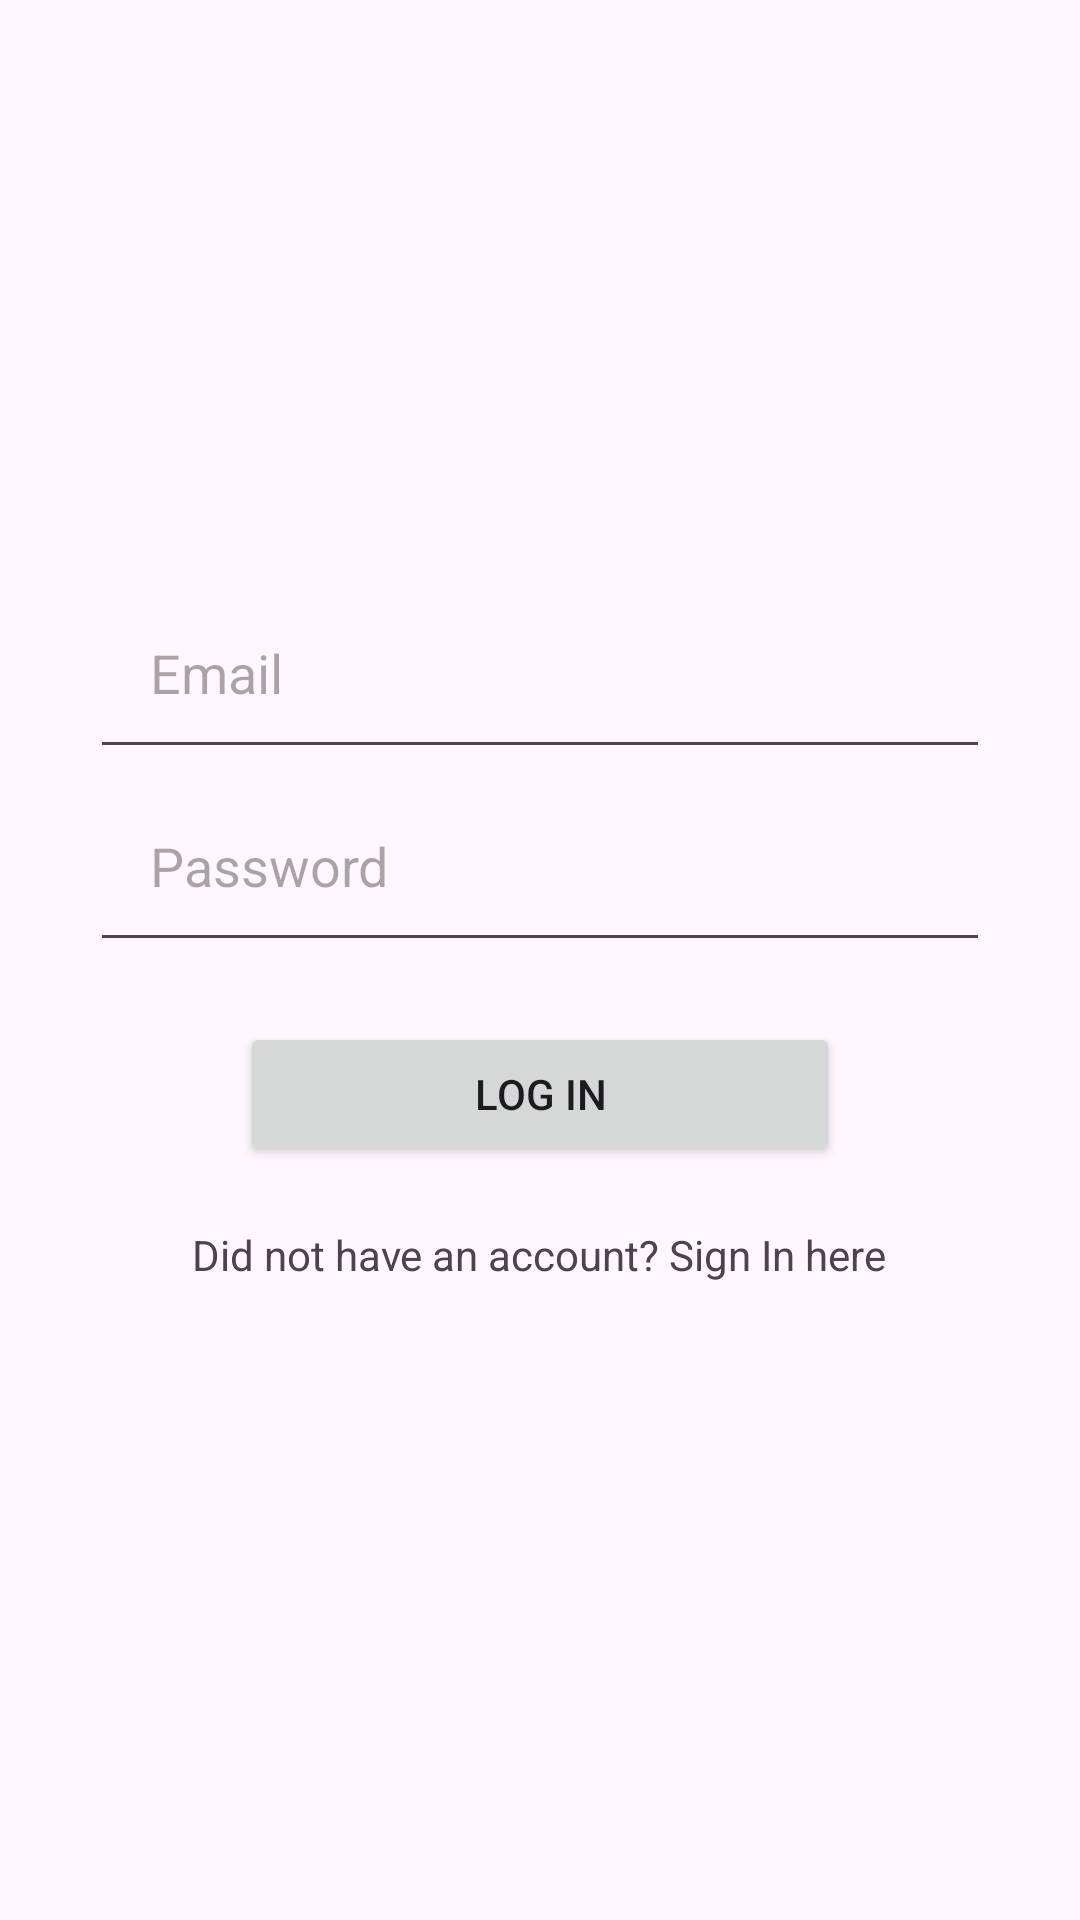

Here is an Android app screen rendered from its layout file. Give the layout XML and the strings, colors and styles it references.
<!-- AndroidManifest.xml: application theme Theme.Edits -->
<!-- res/layout/activity_login.xml -->
<?xml version="1.0" encoding="utf-8"?>
<LinearLayout
    xmlns:android="http://schemas.android.com/apk/res/android"
    xmlns:app="http://schemas.android.com/apk/res-auto"
    xmlns:tools="http://schemas.android.com/tools"
    android:layout_width="match_parent"
    android:layout_height="match_parent"
    android:orientation="vertical"
    android:gravity="center"
    tools:context=".MainActivity">

    <EditText
        android:id="@+id/inputEmail"
        android:layout_width="300dp"
        android:layout_height="wrap_content"
        android:hint="Email"
        android:padding="20dp"
        android:inputType="textEmailAddress"
        />
    <EditText
        android:id="@+id/inputPassword"
        android:layout_width="300dp"
        android:layout_height="wrap_content"
        android:hint="Password"
        android:padding="20dp"
        android:inputType="textPassword"
        />
    <Button
        android:id="@+id/loginButton"
        android:layout_width="200dp"
        android:layout_height="wrap_content"
        android:padding="10dp"
        android:layout_marginTop="20dp"
        android:text="Log In"/>
    <TextView
        android:id="@+id/signIntext"
        android:layout_width="wrap_content"
        android:layout_height="wrap_content"
        android:text= "Did not have an account? Sign In here"
        android:padding="20dp"
        />

</LinearLayout>
<!-- resources referenced by this layout -->
<resources>
  <style name="Theme.Edits" parent="Base.Theme.Edits" />
  <style name="Base.Theme.Edits" parent="Theme.Material3.DayNight.NoActionBar">
          
          
      </style>
</resources>
